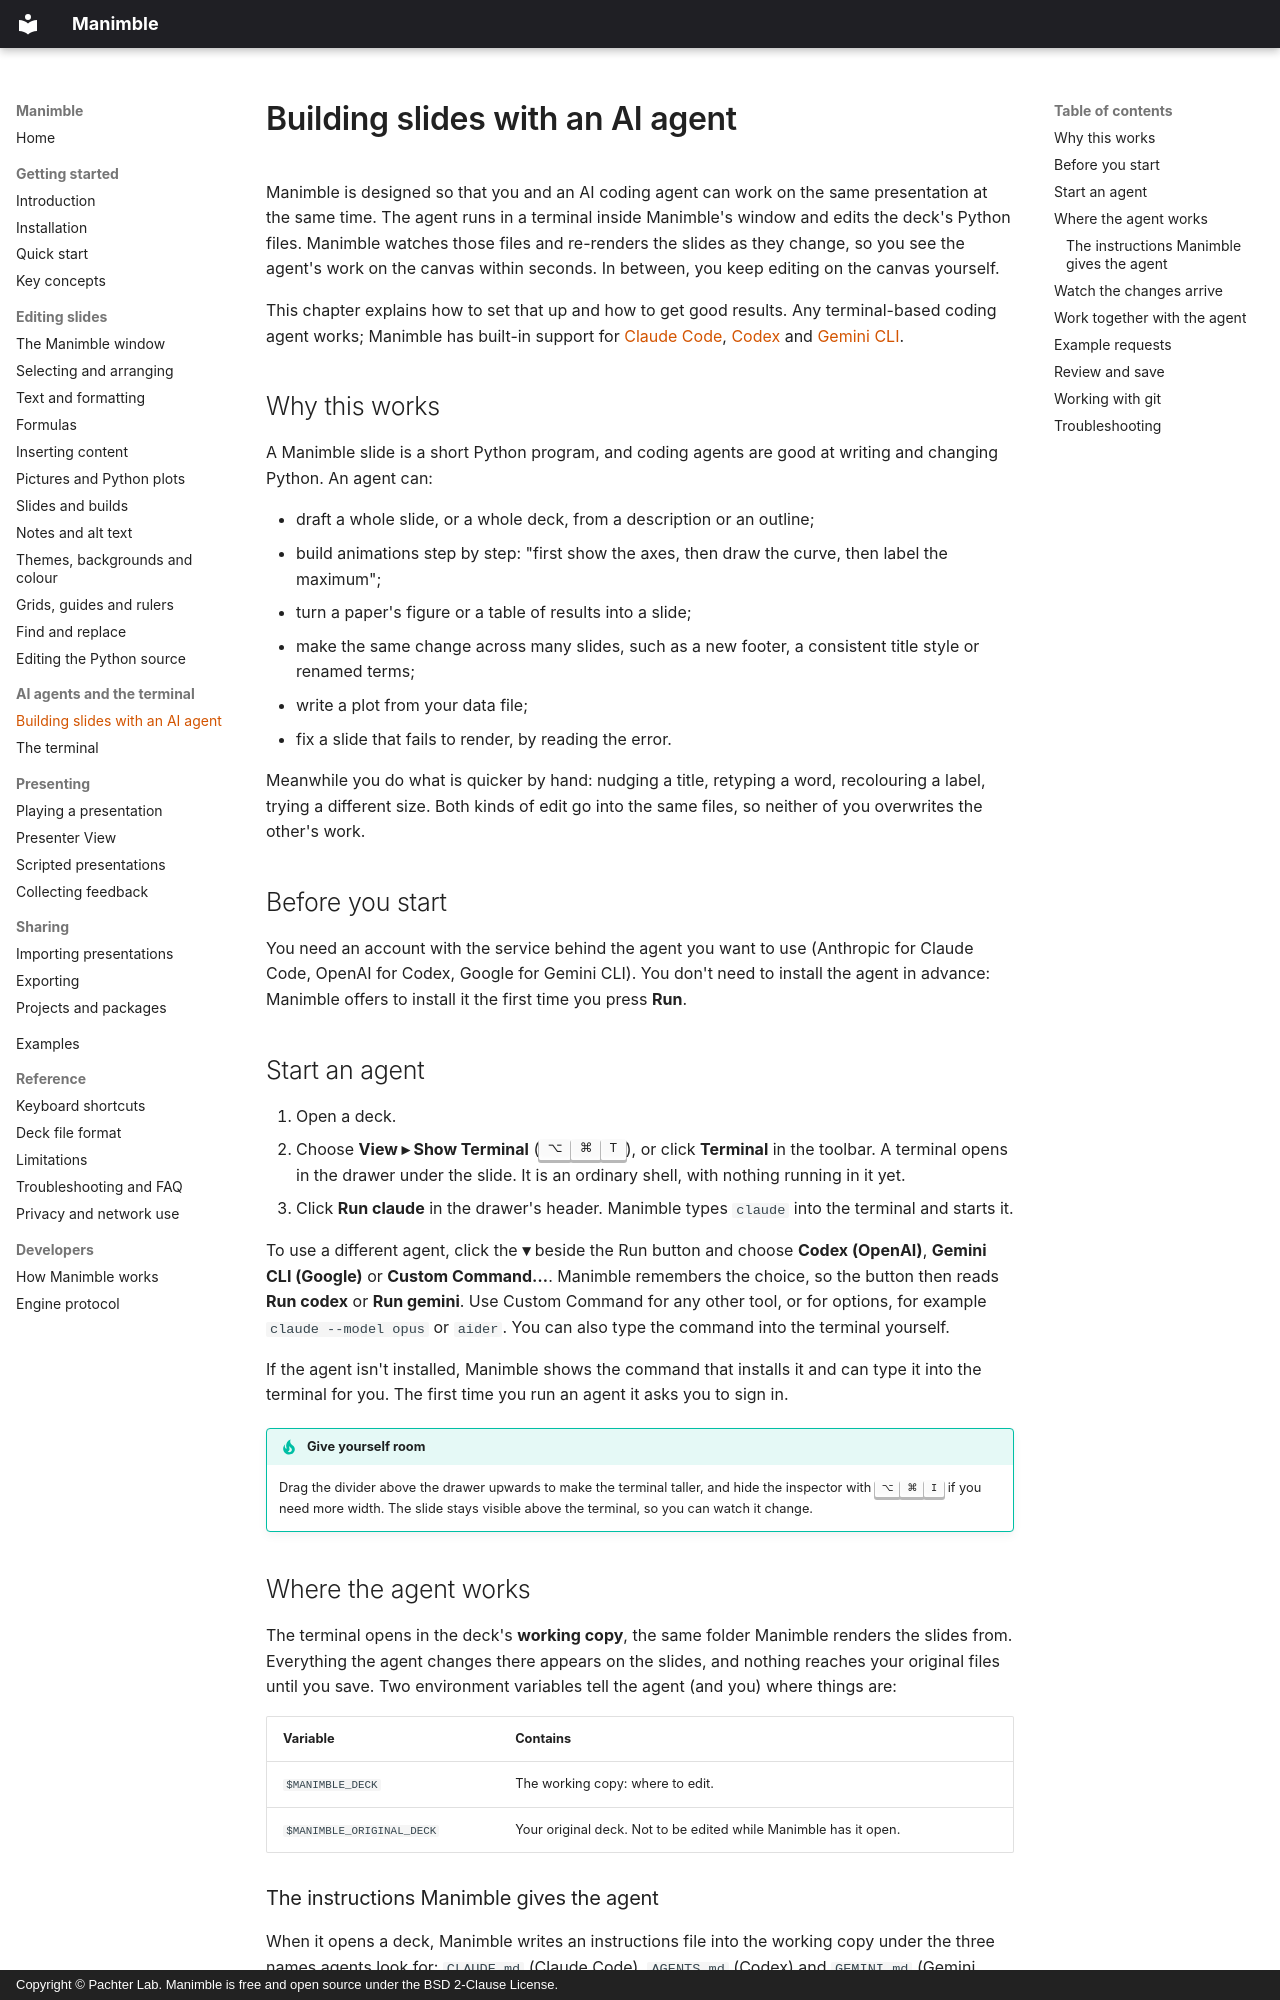

repository: pachterlab/Manimble · page: ai/agents/index.html · generator: mkdocs · copyright: Copyright © Pachter Lab. Manimble is free and open source under the BSD 2-Clause License.

# Building slides with an AI agent

Manimble is designed so that you and an AI coding agent can work on the same presentation at the same time. The agent
runs in a terminal inside Manimble's window and edits the deck's Python files. Manimble watches those files and
re-renders the slides as they change, so you see the agent's work on the canvas within seconds. In between, you keep
editing on the canvas yourself.

This chapter explains how to set that up and how to get good results. Any terminal-based coding agent works; Manimble
has built-in support for [Claude Code](https://claude.com/claude-code), [Codex](https://github.com/openai/codex) and
[Gemini CLI](https://github.com/google-gemini/gemini-cli).

## Why this works

A Manimble slide is a short Python program, and coding agents are good at writing and changing Python. An agent can:

- draft a whole slide, or a whole deck, from a description or an outline;
- build animations step by step: "first show the axes, then draw the curve, then label the maximum";
- turn a paper's figure or a table of results into a slide;
- make the same change across many slides, such as a new footer, a consistent title style or renamed terms;
- write a plot from your data file;
- fix a slide that fails to render, by reading the error.

Meanwhile you do what is quicker by hand: nudging a title, retyping a word, recolouring a label, trying a different
size. Both kinds of edit go into the same files, so neither of you overwrites the other's work.

## Before you start

You need an account with the service behind the agent you want to use (Anthropic for Claude Code, OpenAI for Codex,
Google for Gemini CLI). You don't need to install the agent in advance: Manimble offers to install it the first time
you press **Run**.

## Start an agent

1. Open a deck.
2. Choose **View ▸ Show Terminal** (<kbd>⌥</kbd><kbd>⌘</kbd><kbd>T</kbd>), or click **Terminal** in the toolbar. A
   terminal opens in the drawer under the slide. It is an ordinary shell, with nothing running in it yet.
3. Click **Run claude** in the drawer's header. Manimble types `claude` into the terminal and starts it.

To use a different agent, click the **▾** beside the Run button and choose **Codex (OpenAI)**, **Gemini CLI
(Google)** or **Custom Command…**. Manimble remembers the choice, so the button then reads **Run codex** or
**Run gemini**. Use Custom Command for any other tool, or for options, for example `claude --model opus` or `aider`.
You can also type the command into the terminal yourself.

If the agent isn't installed, Manimble shows the command that installs it and can type it into the terminal for you.
The first time you run an agent it asks you to sign in.

!!! tip "Give yourself room"
    Drag the divider above the drawer upwards to make the terminal taller, and hide the inspector with
    <kbd>⌥</kbd><kbd>⌘</kbd><kbd>I</kbd> if you need more width. The slide stays visible above the terminal, so you can
    watch it change.

## Where the agent works

The terminal opens in the deck's **working copy**, the same folder Manimble renders the slides from. Everything the
agent changes there appears on the slides, and nothing reaches your original files until you save. Two environment
variables tell the agent (and you) where things are:

| Variable | Contains |
|---|---|
| `$MANIMBLE_DECK` | The working copy: where to edit. |
| `$MANIMBLE_ORIGINAL_DECK` | Your original deck. Not to be edited while Manimble has it open. |
